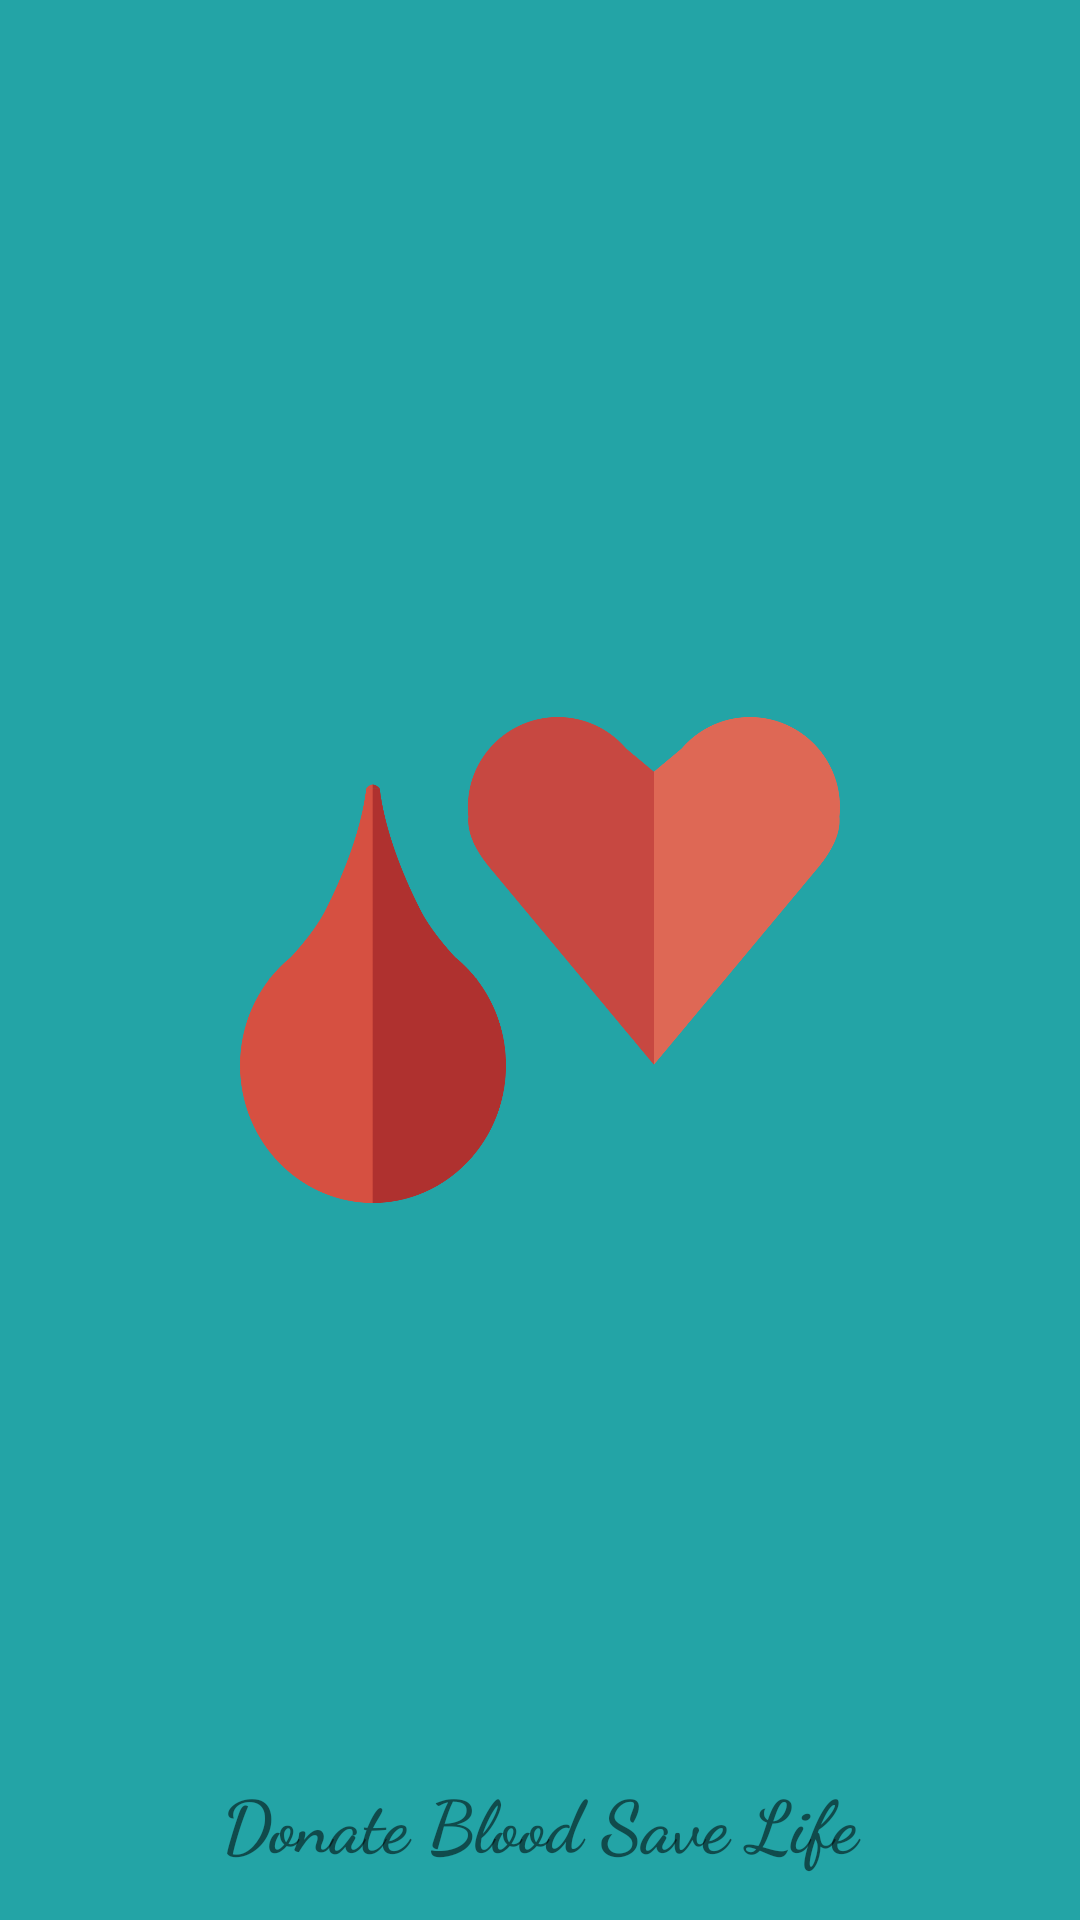

Produce the Android XML layout that renders to this screen, including the resource entries it uses.
<!-- AndroidManifest.xml: activity theme FullScreen -->
<!-- res/layout/activity_splash.xml -->
<?xml version="1.0" encoding="utf-8"?>
	
	<RelativeLayout
			xmlns:android="http://schemas.android.com/apk/res/android"
			xmlns:app="http://schemas.android.com/apk/res-auto" xmlns:tools="http://schemas.android.com/tools"
			android:layout_width="match_parent"
			android:layout_height="match_parent"
			android:background="#23A4A6"
			android:id="@+id/frame_splash"
			tools:context=".activities.SplashActivity">
		
		<androidx.appcompat.widget.AppCompatImageView
				android:id="@+id/ivSplash"
				android:layout_width="200dp"
				android:layout_height="200dp"
				android:layout_centerInParent="true"
				android:src="@drawable/splash_logo"
				android:gravity="center"/>
	
	<androidx.appcompat.widget.AppCompatTextView
			android:layout_width="match_parent"
			android:layout_height="wrap_content"
			android:text="@string/donate_blood_save_life"
			android:id="@+id/tvSplash"
			android:layout_marginBottom="@dimen/activity_vertical_margin"
			android:layout_alignParentBottom="true"
			android:textAlignment="center" android:layout_marginEnd="0dp" app:fontFamily="cursive"
			android:textSize="24sp" android:textStyle="bold" android:typeface="sans" app:textAllCaps="false"/>
		
	</RelativeLayout>
<!-- resources referenced by this layout -->
<resources>
  <dimen name="activity_vertical_margin">16dp</dimen>
  <!-- drawable splash_logo: png bitmap (drawable-hdpi, 51557 bytes) -->
  <string name="donate_blood_save_life">Donate Blood Save Life</string>
  <style name="FullScreen" parent="@style/Theme.AppCompat.Light.NoActionBar">
  		<item name="android:windowNoTitle">true</item>
  		<item name="android:windowActionBar">false</item>
  		<item name="android:windowFullscreen">true</item>
  		<item name="android:windowContentOverlay">@null</item>
  	</style>
</resources>
